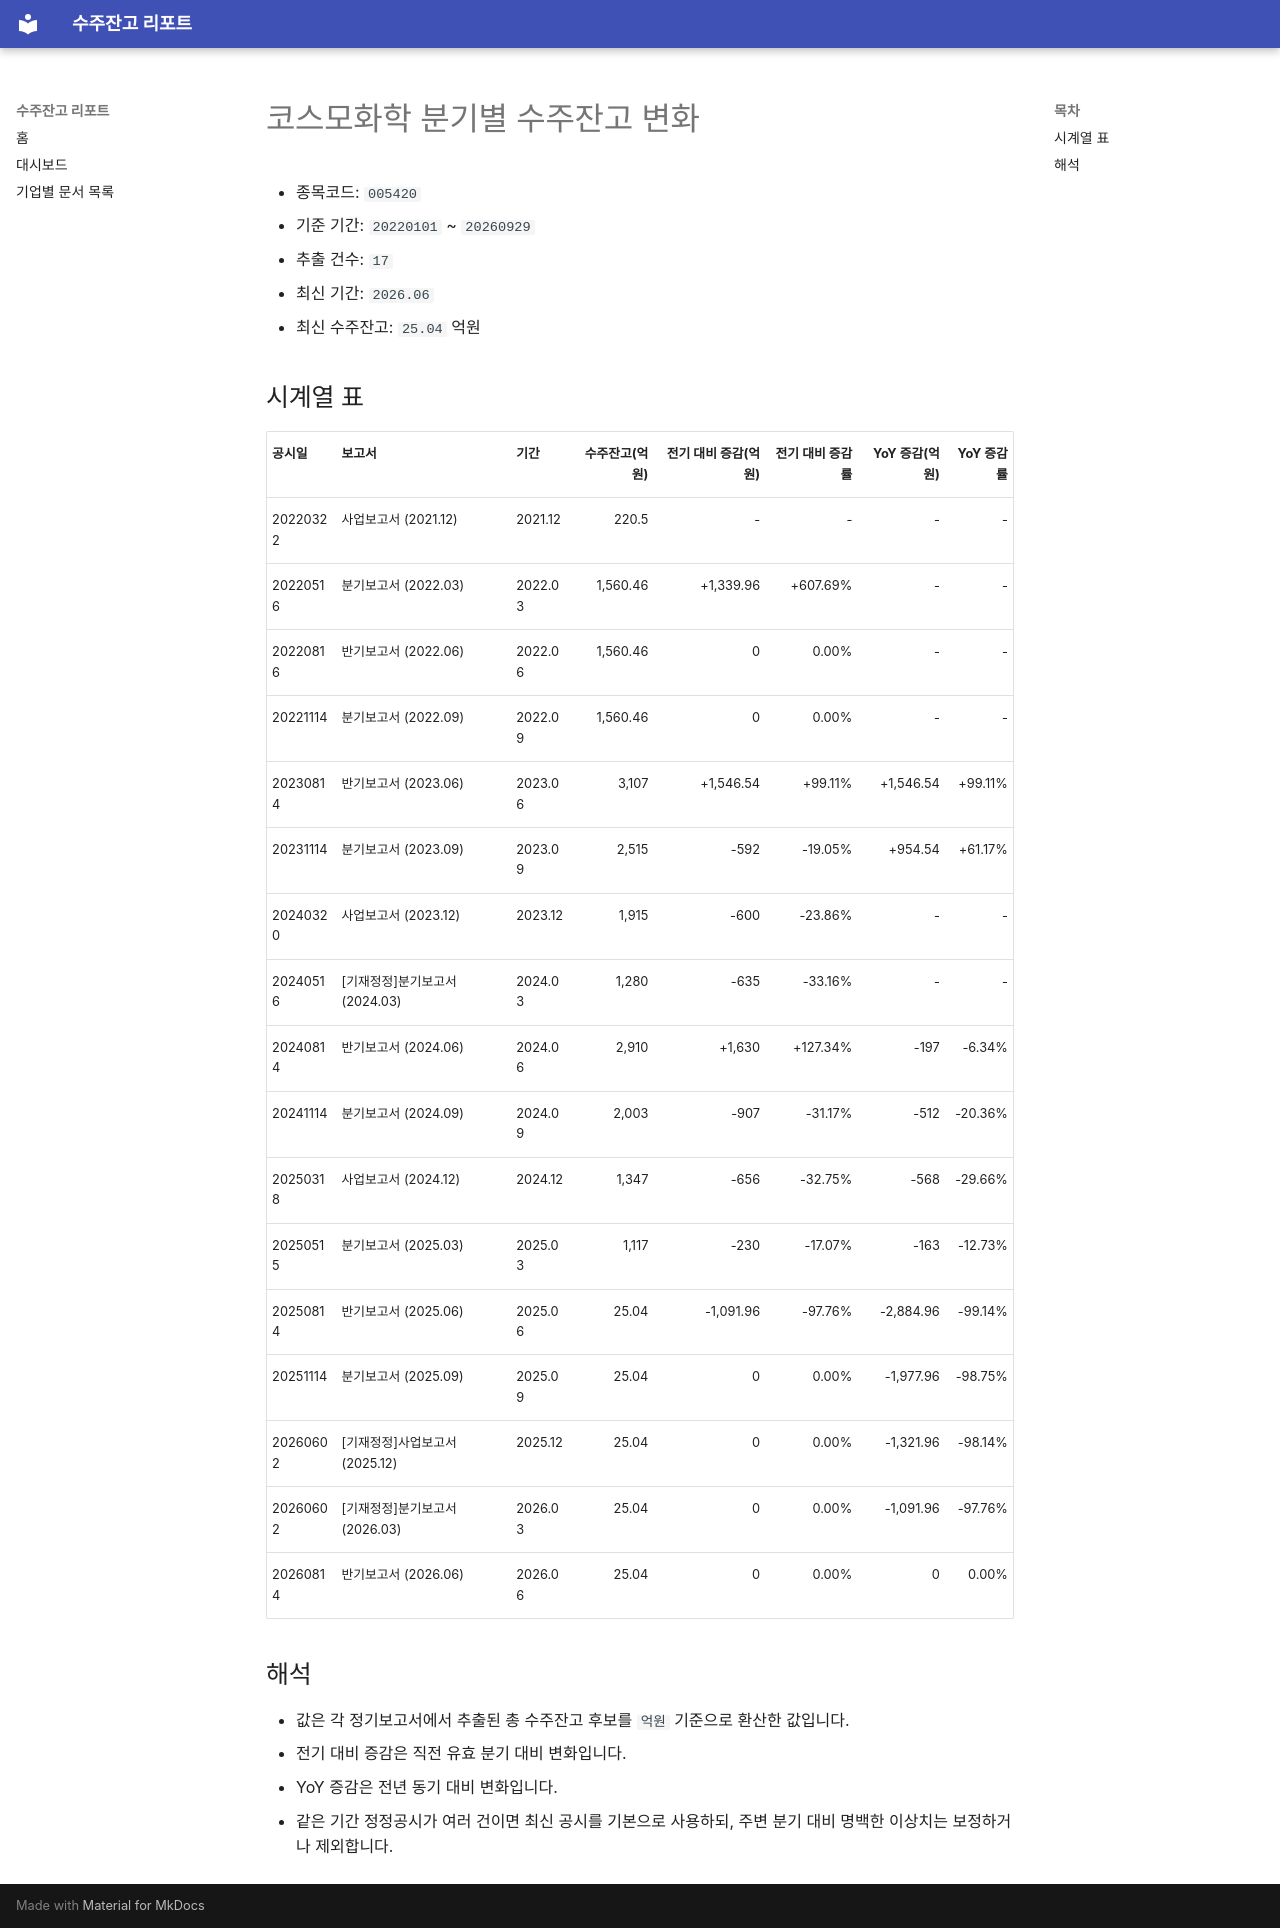

repository: agent-jaden/order-backlog-dashboard · page: companies/코스모화학_수주잔고(005420)/index.html · generator: mkdocs

# 코스모화학 분기별 수주잔고 변화

- 종목코드: `005420`
- 기준 기간: `20220101` ~ `20260929`
- 추출 건수: `17`
- 최신 기간: `2026.06`
- 최신 수주잔고: `25.04` 억원

## 시계열 표

| 공시일 | 보고서 | 기간 | 수주잔고(억원) | 전기 대비 증감(억원) | 전기 대비 증감률 | YoY 증감(억원) | YoY 증감률 |
| --- | --- | --- | ---: | ---: | ---: | ---: | ---: |
| 20220322 | 사업보고서 (2021.12) | 2021.12 | 220.5 | - | - | - | - |
| 20220516 | 분기보고서 (2022.03) | 2022.03 | 1,560.46 | +1,339.96 | +607.69% | - | - |
| 20220816 | 반기보고서 (2022.06) | 2022.06 | 1,560.46 | 0 | 0.00% | - | - |
| 20221114 | 분기보고서 (2022.09) | 2022.09 | 1,560.46 | 0 | 0.00% | - | - |
| 20230814 | 반기보고서 (2023.06) | 2023.06 | 3,107 | +1,546.54 | +99.11% | +1,546.54 | +99.11% |
| 20231114 | 분기보고서 (2023.09) | 2023.09 | 2,515 | -592 | -19.05% | +954.54 | +61.17% |
| 20240320 | 사업보고서 (2023.12) | 2023.12 | 1,915 | -600 | -23.86% | - | - |
| 20240516 | [기재정정]분기보고서 (2024.03) | 2024.03 | 1,280 | -635 | -33.16% | - | - |
| 20240814 | 반기보고서 (2024.06) | 2024.06 | 2,910 | +1,630 | +127.34% | -197 | -6.34% |
| 20241114 | 분기보고서 (2024.09) | 2024.09 | 2,003 | -907 | -31.17% | -512 | -20.36% |
| 20250318 | 사업보고서 (2024.12) | 2024.12 | 1,347 | -656 | -32.75% | -568 | -29.66% |
| 20250515 | 분기보고서 (2025.03) | 2025.03 | 1,117 | -230 | -17.07% | -163 | -12.73% |
| 20250814 | 반기보고서 (2025.06) | 2025.06 | 25.04 | -1,091.96 | -97.76% | -2,884.96 | -99.14% |
| 20251114 | 분기보고서 (2025.09) | 2025.09 | 25.04 | 0 | 0.00% | -1,977.96 | -98.75% |
| 20260602 | [기재정정]사업보고서 (2025.12) | 2025.12 | 25.04 | 0 | 0.00% | -1,321.96 | -98.14% |
| 20260602 | [기재정정]분기보고서 (2026.03) | 2026.03 | 25.04 | 0 | 0.00% | -1,091.96 | -97.76% |
| 20260814 | 반기보고서 (2026.06) | 2026.06 | 25.04 | 0 | 0.00% | 0 | 0.00% |

## 해석

- 값은 각 정기보고서에서 추출된 총 수주잔고 후보를 `억원` 기준으로 환산한 값입니다.
- 전기 대비 증감은 직전 유효 분기 대비 변화입니다.
- YoY 증감은 전년 동기 대비 변화입니다.
- 같은 기간 정정공시가 여러 건이면 최신 공시를 기본으로 사용하되, 주변 분기 대비 명백한 이상치는 보정하거나 제외합니다.
